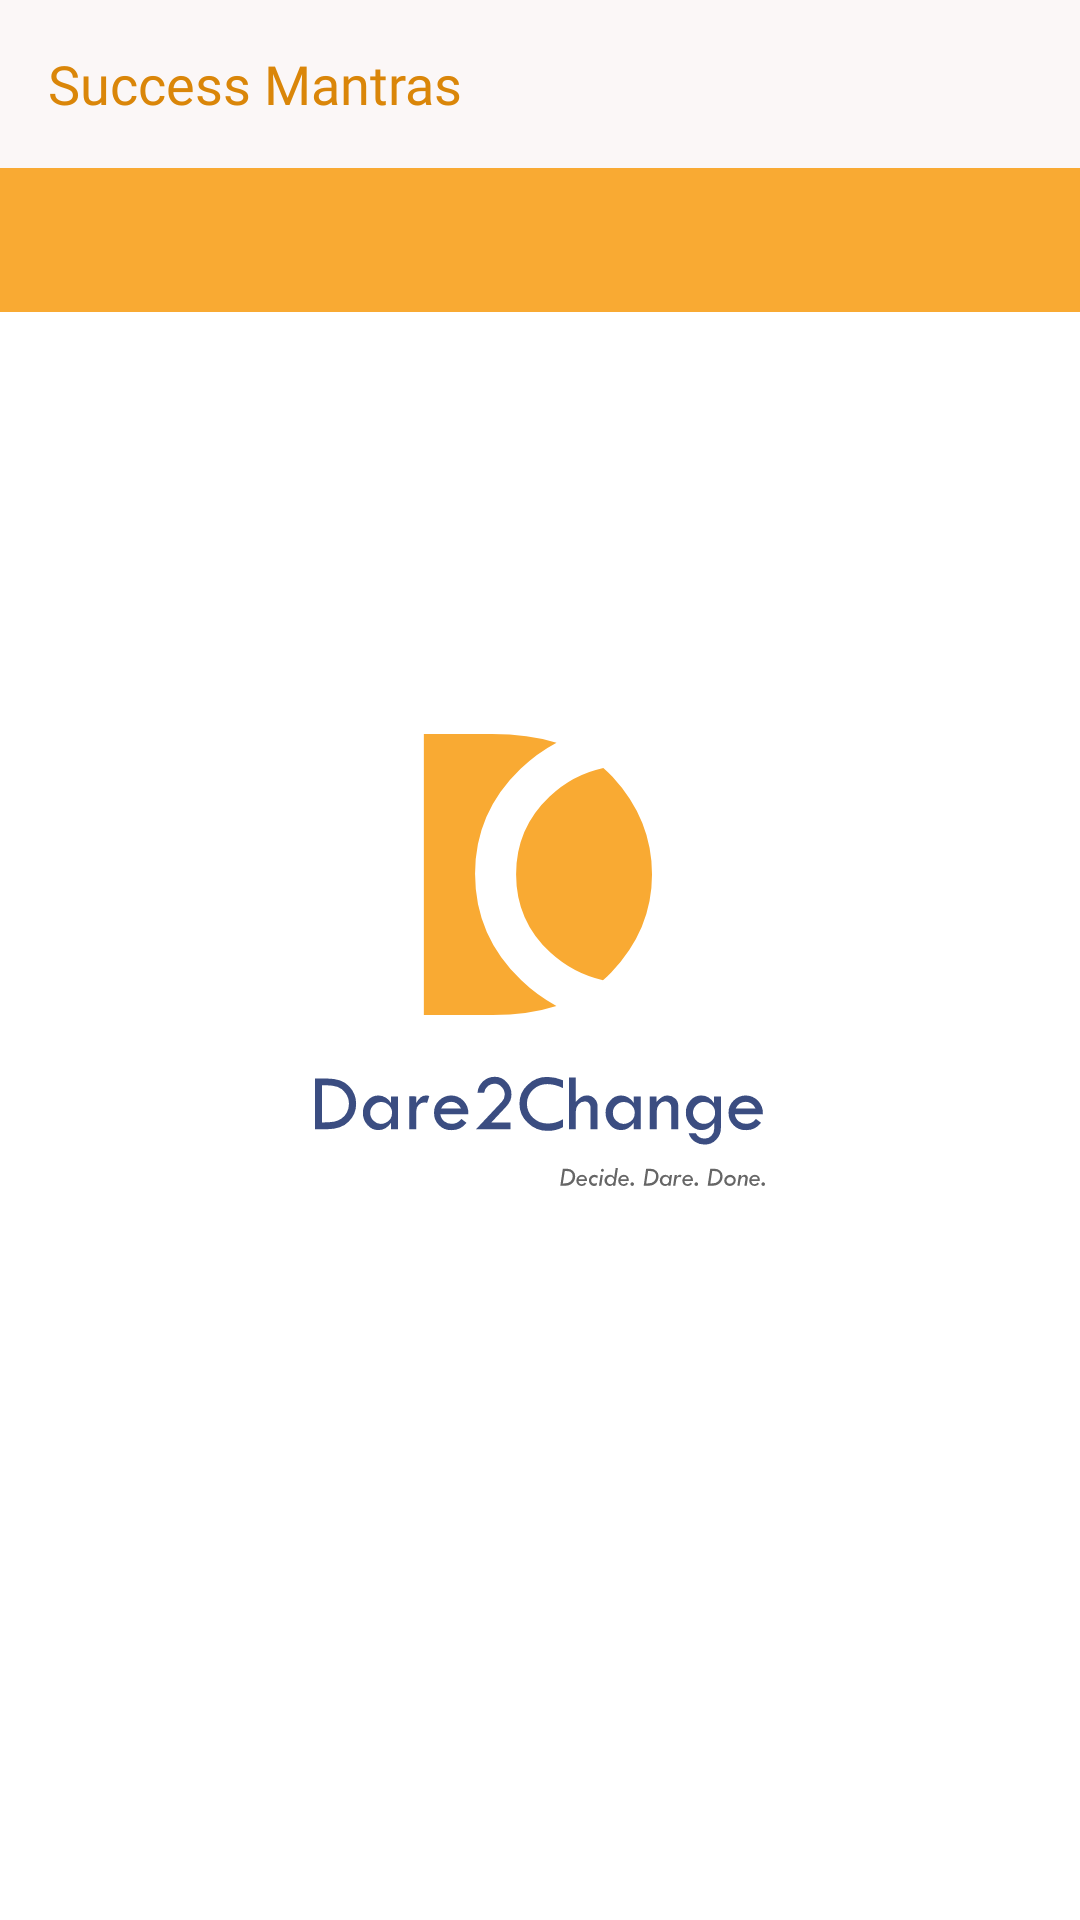

This screen was rendered from an Android layout file. Write that file and the resources it references.
<!-- AndroidManifest.xml: application theme Theme.SplashScreen -->
<!-- res/layout/activity_pro_tips.xml -->
<?xml version="1.0" encoding="utf-8"?>
<RelativeLayout xmlns:android="http://schemas.android.com/apk/res/android"
    xmlns:app="http://schemas.android.com/apk/res-auto"
    xmlns:tools="http://schemas.android.com/tools"
    android:layout_width="match_parent"
    android:layout_height="match_parent"
    tools:context=".ProTips.ProTipsActivity">

    <com.google.android.material.appbar.AppBarLayout
        android:id="@+id/toolbar"
        android:layout_width="match_parent"
        android:layout_height="wrap_content">

        <com.google.android.material.appbar.MaterialToolbar
            android:id="@+id/toolbarDashboard"
            android:layout_width="match_parent"
            android:layout_height="match_parent"
            android:background="@color/whiteShade"
            app:title="Success Mantras"
            app:titleTextAppearance="@style/ToolbarTheme"

            app:titleTextColor="@color/colorPrimaryDark" />

    </com.google.android.material.appbar.AppBarLayout>

    <com.google.android.material.tabs.TabLayout
        android:id="@+id/tabLayout"
        android:layout_below="@id/toolbar"
        android:layout_width="match_parent"
        android:layout_height="wrap_content"
        android:background="@color/colorPrimary"
        app:tabSelectedTextColor="@color/black"
        app:tabTextColor="@color/black"/>

    <androidx.viewpager.widget.ViewPager
        android:id="@+id/viewPager"
        android:layout_width="wrap_content"
        android:layout_height="wrap_content"
        android:layout_below="@id/tabLayout"
        android:layout_centerInParent="true"
        tools:layout_editor_absoluteX="8dp" />
</RelativeLayout>
<!-- resources referenced by this layout -->
<resources>
  <color name="black">#FF000000</color>
  <color name="colorPrimary">#f9aa33</color>
  <color name="colorPrimaryDark">#DA8609</color>
  <color name="whiteShade">#FBF7F7</color>
  <style name="ToolbarTheme" parent="Theme.MaterialComponents.Light.NoActionBar">
          <item name="android:fontFamily">@font/montserrat_medium</item>
          <item name="android:textSize">18sp</item>
  
      </style>
  <style name="Theme.SplashScreen" parent="Theme.MaterialComponents.NoActionBar">
          <item name="android:windowBackground">@drawable/splash_image</item>
          <item name="android:statusBarColor">@color/white</item>
      </style>
  <!-- drawable splash_image (drawable) -->
  <?xml version="1.0" encoding="utf-8"?>
  <layer-list xmlns:android="http://schemas.android.com/apk/res/android">
  
      <item android:drawable="@color/white" />
      <item android:drawable="@drawable/ic_splash_logo" android:gravity="center" />
  
  
  </layer-list>
  <color name="white">#FFFFFFFF</color>
  <!-- drawable ic_splash_logo: vector/xml drawable (drawable, 11290 chars, omitted) -->
</resources>
